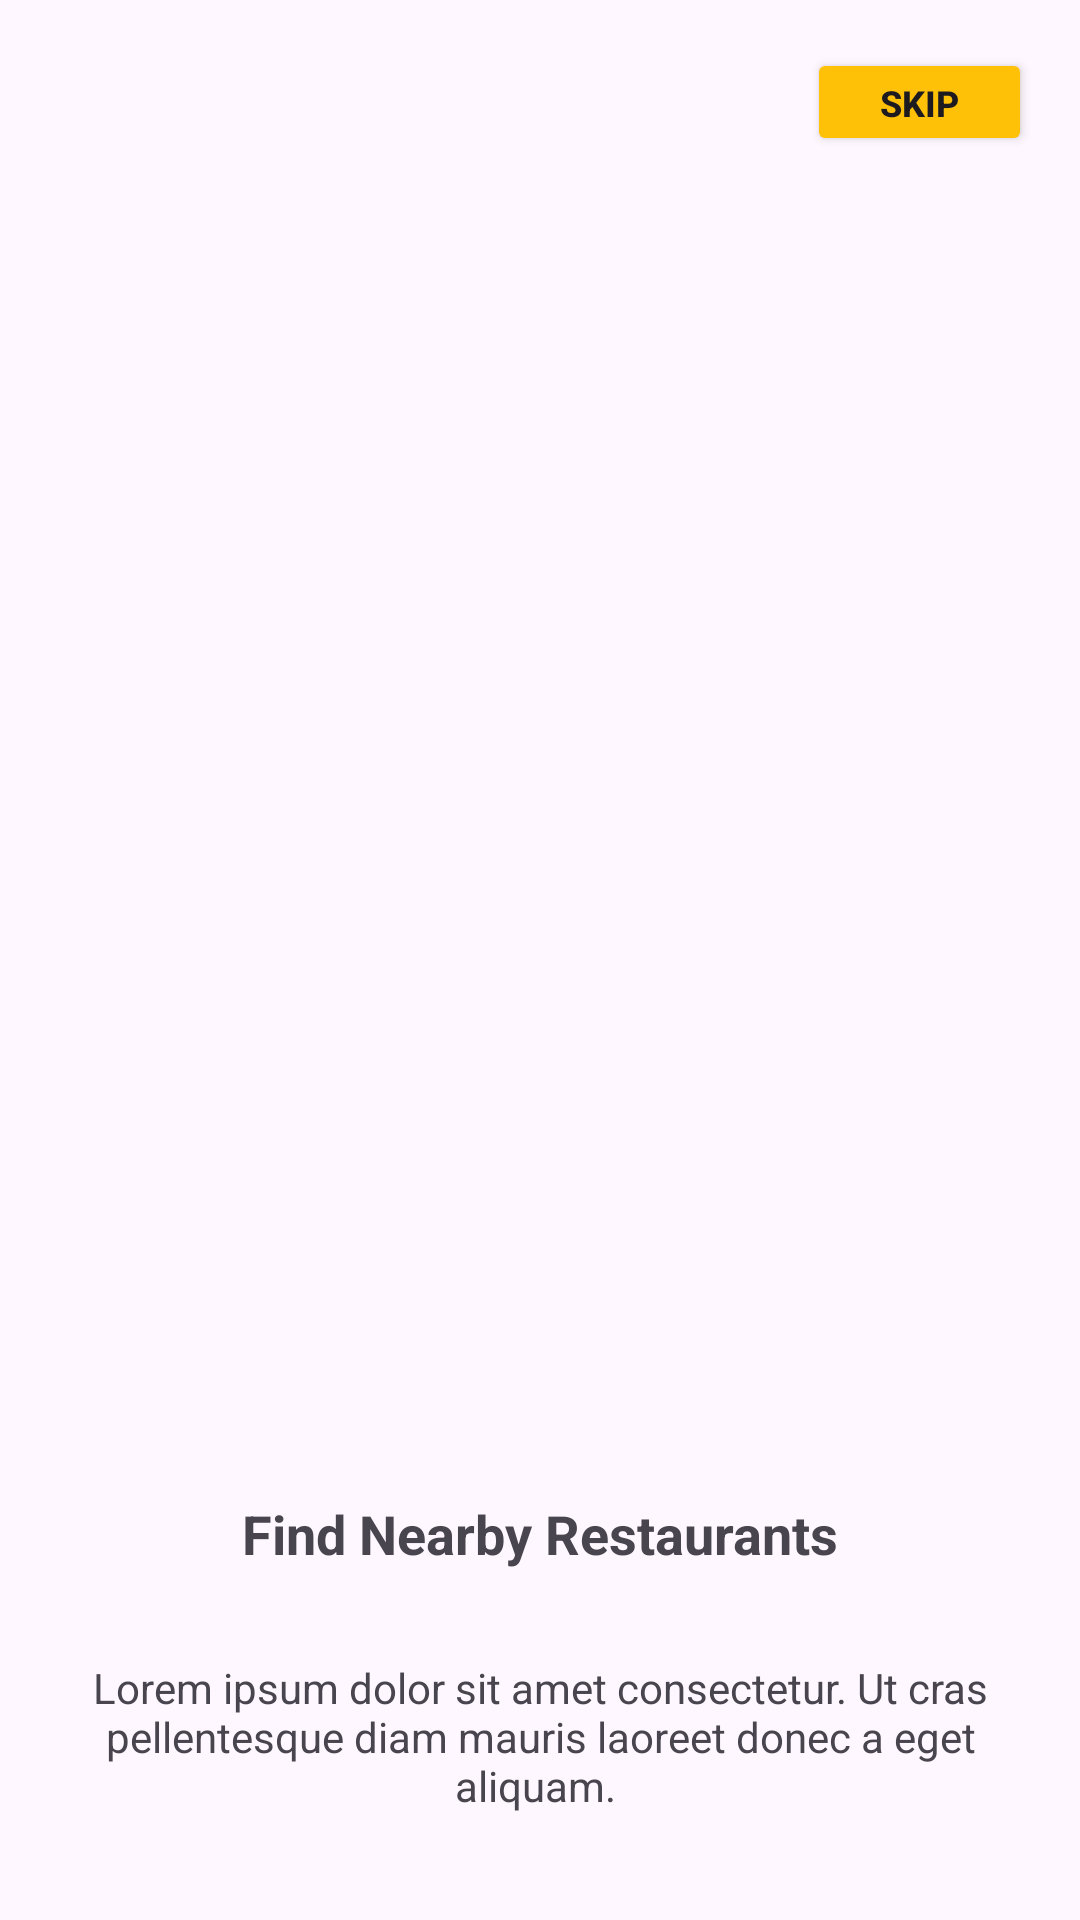

This screen was rendered from an Android layout file. Write that file and the resources it references.
<!-- AndroidManifest.xml: application theme Theme.Kypcoboy_prodjeck -->
<!-- res/layout/activity_main4.xml -->
<?xml version="1.0" encoding="utf-8"?>
<androidx.constraintlayout.widget.ConstraintLayout
    xmlns:android="http://schemas.android.com/apk/res/android"
    xmlns:tools="http://schemas.android.com/tools"
    xmlns:app="http://schemas.android.com/apk/res-auto"
    android:layout_width="match_parent"
    android:layout_height="match_parent"
    tools:context=".MainActivity4">

    <ImageView
        android:id="@+id/imageView"
        android:layout_width="309dp"
        android:layout_height="315dp"
        android:layout_marginTop="160dp"
        android:src="@drawable/m4"
        app:layout_constraintBottom_toTopOf="@+id/textView"
        app:layout_constraintEnd_toEndOf="parent"
        app:layout_constraintStart_toStartOf="parent"
        app:layout_constraintTop_toTopOf="parent" />

    <TextView
        android:id="@+id/textView"
        android:layout_width="wrap_content"
        android:layout_height="wrap_content"
        android:layout_marginTop="24dp"
        android:text="Find Nearby Restaurants"
        android:textSize="18sp"
        android:textStyle="bold"
        app:layout_constraintEnd_toEndOf="parent"
        app:layout_constraintStart_toStartOf="parent"
        app:layout_constraintTop_toBottomOf="@+id/imageView" />

    <TextView
        android:id="@+id/descriptionTextView"
        android:layout_width="301dp"
        android:layout_height="63dp"
        android:layout_marginTop="24dp"
        android:gravity="center"
        android:text="Lorem ipsum dolor sit amet consectetur. Ut cras pellentesque diam mauris laoreet donec a eget aliquam. "
        app:layout_constraintEnd_toEndOf="parent"
        app:layout_constraintStart_toStartOf="parent"
        app:layout_constraintTop_toBottomOf="@+id/textView" />

    <LinearLayout
        android:layout_width="wrap_content"
        android:layout_height="wrap_content"
        android:layout_marginTop="32dp"
        android:orientation="horizontal"
        app:layout_constraintEnd_toEndOf="parent"
        app:layout_constraintStart_toStartOf="parent"
        app:layout_constraintTop_toBottomOf="@+id/descriptionTextView">

      <View
          android:layout_width="10dp"
          android:layout_height="10dp"
          android:background="@drawable/circleinactive" />

      <View
          android:layout_width="10dp"
          android:layout_height="10dp"
          android:layout_marginLeft="5dp"
          android:background="@drawable/circleinactive" />

      <View
          android:layout_width="10dp"
          android:layout_height="10dp"
          android:layout_marginLeft="5dp"
          android:background="@drawable/circleactive" />

      <View
          android:layout_width="10dp"
          android:layout_height="10dp"
          android:layout_marginLeft="5dp"
          android:background="@drawable/circleinactive" />
    </LinearLayout>

    <Button
        android:id="@+id/button"
        android:layout_width="75dp"
        android:layout_height="36dp"
        android:layout_marginTop="16dp"
        android:layout_marginEnd="16dp"
        android:backgroundTint="#FFC107"
        android:text="Skip"
        android:textSize="12sp"
        android:textStyle="bold"
        app:cornerRadius="10dp"
        app:layout_constraintEnd_toEndOf="parent"
        app:layout_constraintTop_toTopOf="parent" />

  </androidx.constraintlayout.widget.ConstraintLayout>
<!-- resources referenced by this layout -->
<resources>
  <!-- drawable circleinactive (drawable) -->
  <shape xmlns:android="http://schemas.android.com/apk/res/android"
      android:shape="oval">
      <solid android:color="#888888" />
  </shape>
  <style name="Theme.Kypcoboy_prodjeck" parent="Base.Theme.Kypcoboy_prodjeck" />
  <style name="Base.Theme.Kypcoboy_prodjeck" parent="Theme.Material3.DayNight.NoActionBar">
          
          
      </style>
</resources>
